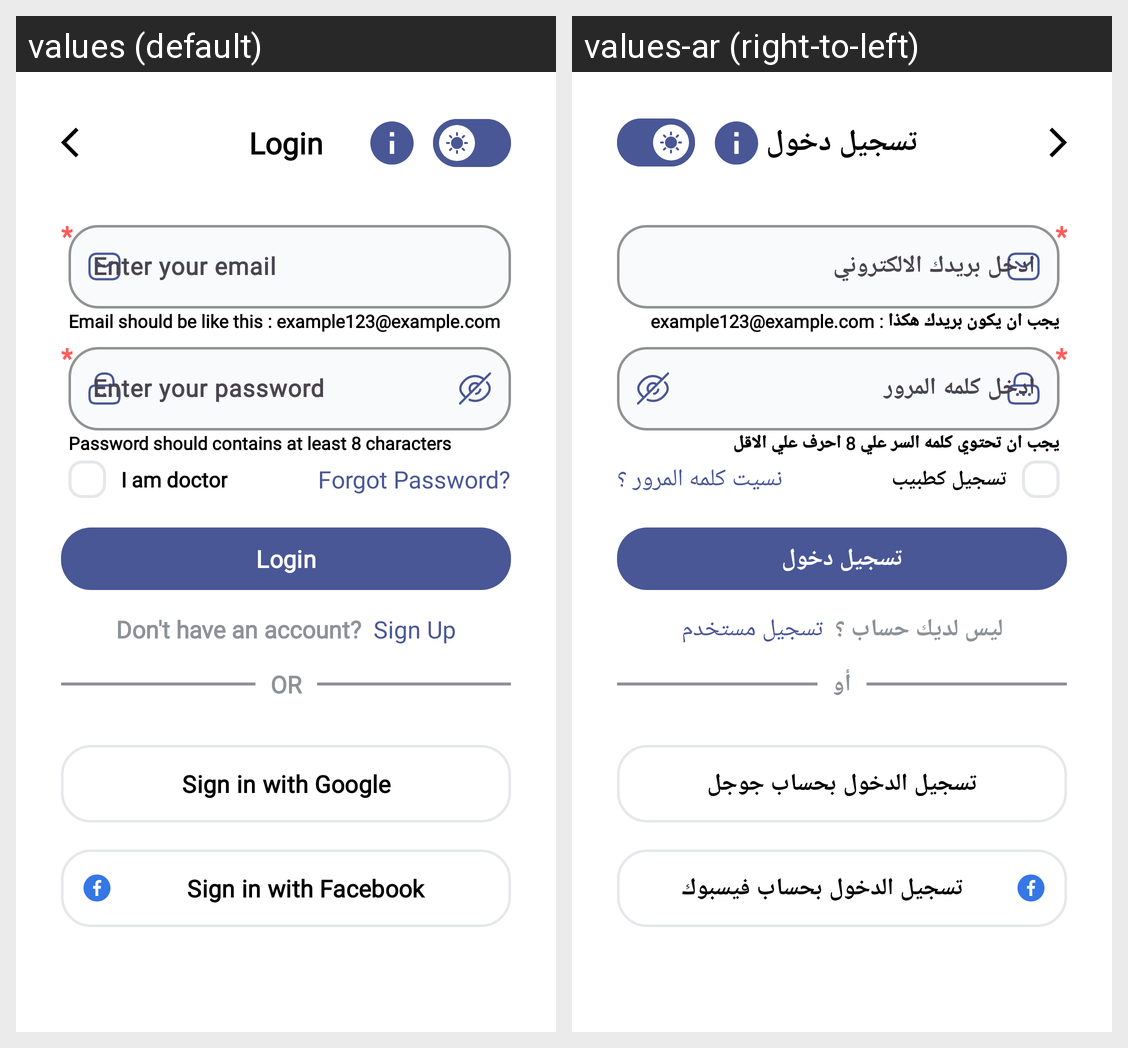

For this localized Android screen grid, give each drawn string resource with its value in every locale shown.
Android screen res/layout/activity_login.xml rendered under 2 locales, left to right: values (default), values-ar (right-to-left). Device: Nexus 5 (rendered at 1080×1920; each locale shown at half size, 540×960, under a caption strip naming it); theme Theme.GradutionProject.
Strings drawn on this screen, with the default value and each locale's value (text and hints the layout hard-codes, and strings that could not be matched under every locale, appear in the picture but are not listed):

login
  values: Login
  values-ar: تسجيل دخول

star_txt
  values: *
  values-ar: *

email_should_be_like_this_example123_example_com
  values: Email should be like this : example123@example.com
  values-ar: يجب ان يكون بريدك هكذا : example123@example.com

password_should_contains_at_least_8_characters
  values: Password should contains at least 8 characters
  values-ar: يجب ان تحتوي كلمه السر علي 8 احرف علي الاقل

i_am_doctor
  values: I am doctor
  values-ar: تسجيل كطبيب

forgot_password
  values: Forgot Password?
  values-ar: نسيت كلمه المرور ؟

don_t_have_an_account
  values: Don't have an account?
  values-ar: ليس لديك حساب ؟

sign_up
  values: Sign Up
  values-ar: تسجيل مستخدم

or
  values: OR
  values-ar: أو

sign_in_with_google
  values: Sign in with Google
  values-ar: تسجيل الدخول بحساب جوجل

sign_in_with_facebook
  values: Sign in with Facebook
  values-ar: تسجيل الدخول بحساب فيسبوك
